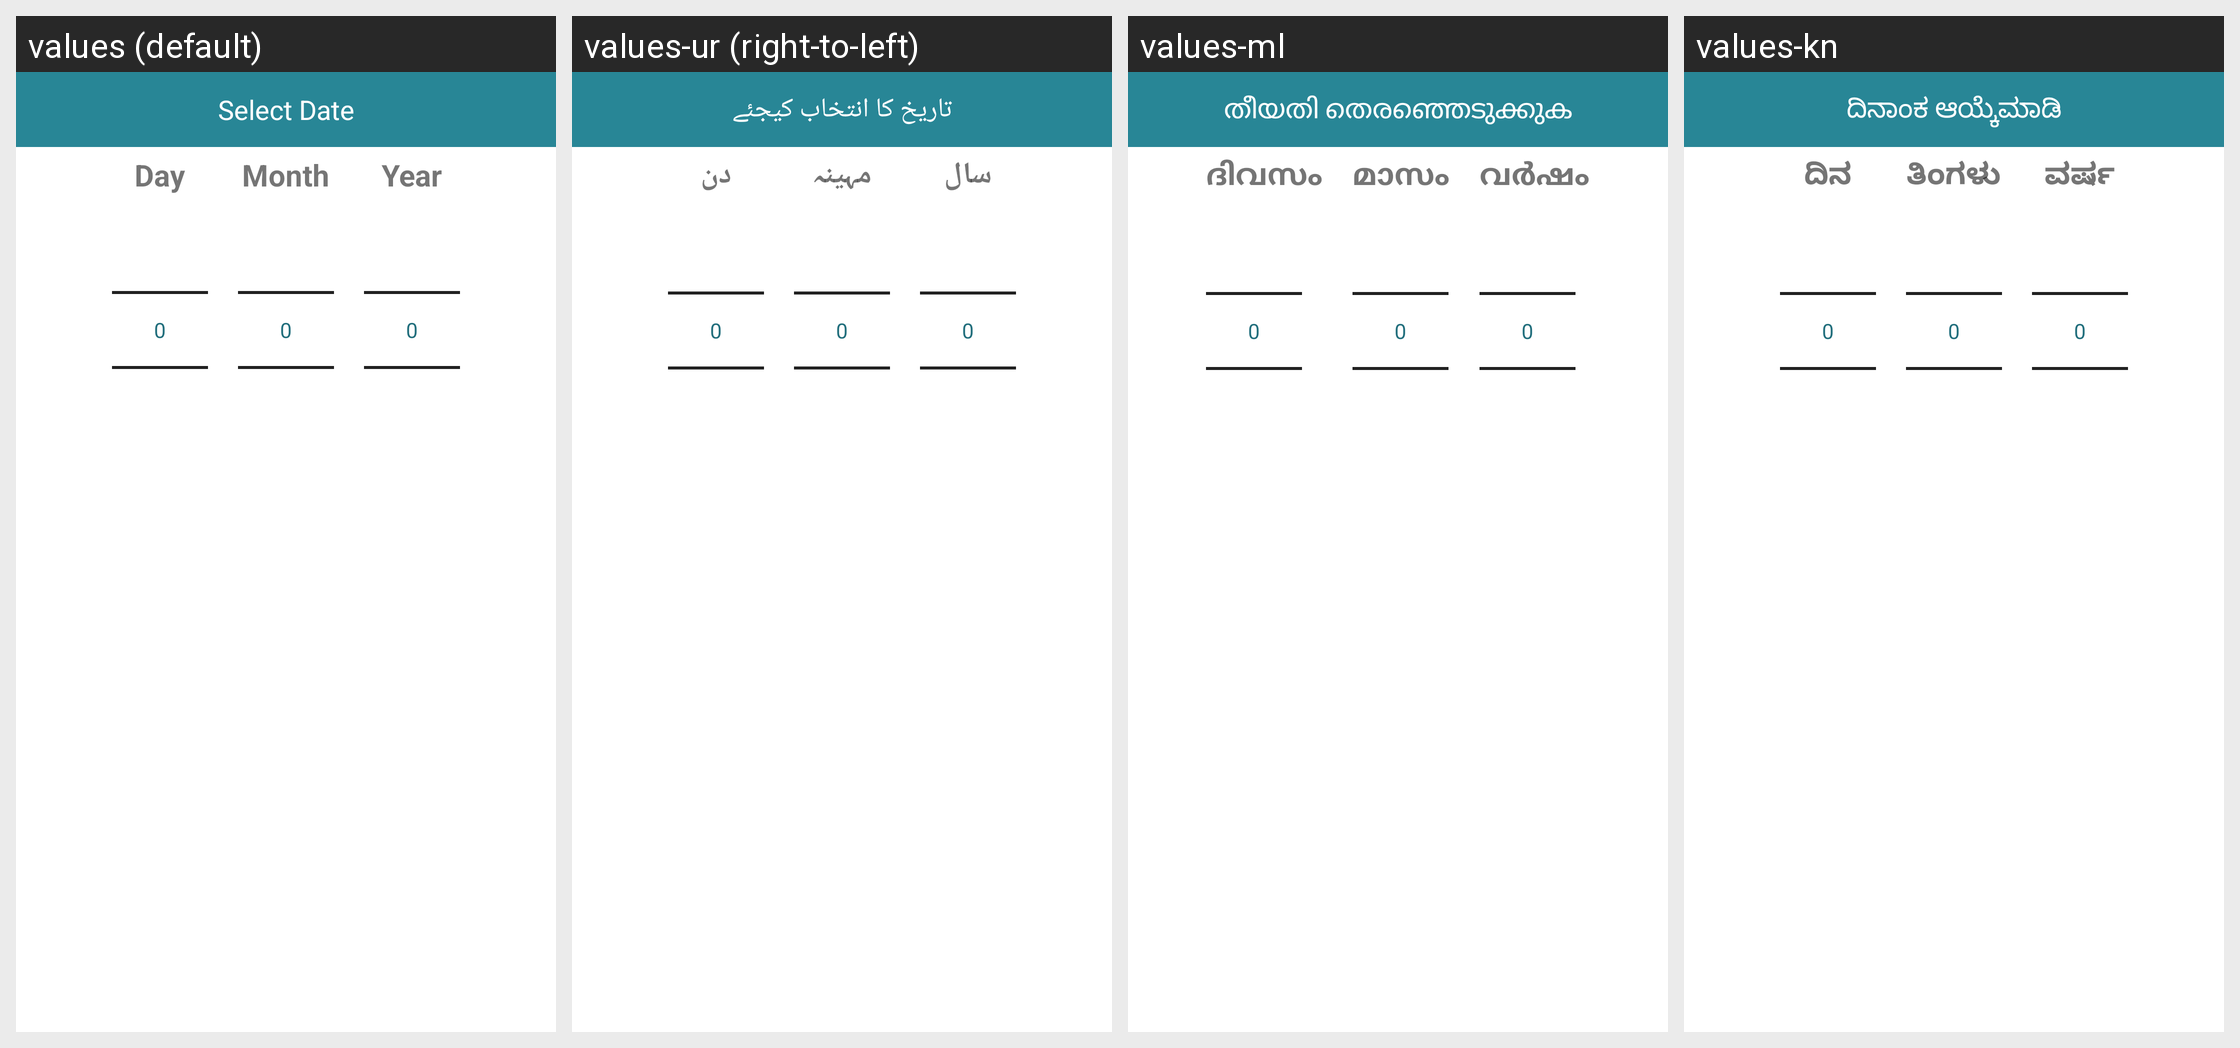

The same Android screen rendered under several of its app's locales, left to right. List the strings drawn on it with the default value and each locale's translation.
Android screen res/layout/date_picker_dialog.xml rendered under 4 locales, left to right: values (default), values-ur (right-to-left), values-ml, values-kn. Device: Nexus 5 (rendered at 1080×1920; each locale shown at half size, 540×960, under a caption strip naming it); theme Theme.MaterialComponents.DayNight.NoActionBar.
Other locales in the repository, not shown: values-as, values-bn, values-gu, values-hi, values-me, values-mr, values-mz, values-ne, values-or, values-pa, values-ta, values-te.
Strings drawn on this screen, with the default value and each locale's value (text and hints the layout hard-codes, and strings that could not be matched under every locale, appear in the picture but are not listed):

select_date
  values: Select Date
  values-ur: تاریخ کا انتخاب کیجئے
  values-ml: തീയതി തെരഞ്ഞെടുക്കുക
  values-kn: ದಿನಾಂಕ ಆಯ್ಕೆಮಾಡಿ

day
  values: Day
  values-ur: دن
  values-ml: ദിവസം
  values-kn: ದಿನ

month
  values: Month
  values-ur: مہینہ
  values-ml: മാസം
  values-kn: ತಿಂಗಳು

year
  values: Year
  values-ur: سال
  values-ml: വര്‍ഷം
  values-kn: ವರ್ಷ
